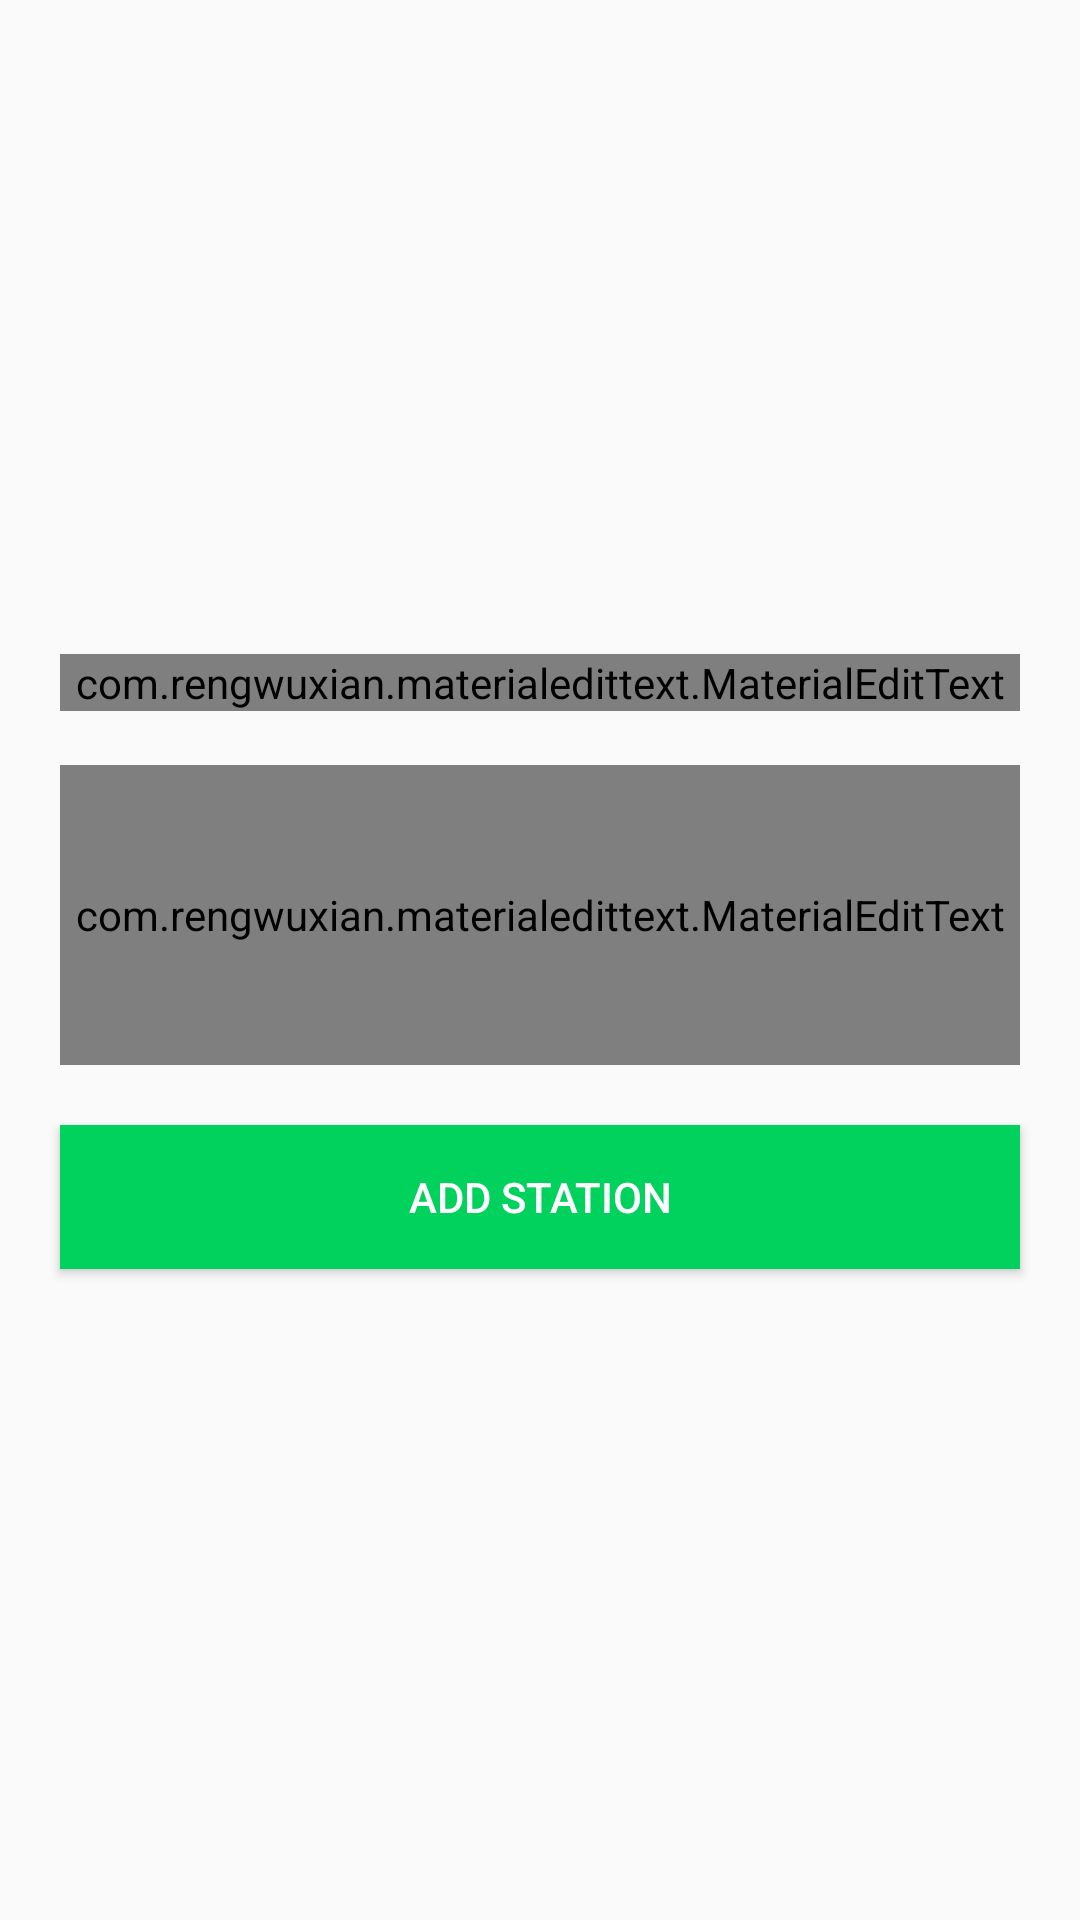

The Android layout XML behind this screen, and the referenced resources:
<!-- AndroidManifest.xml: application theme AppTheme -->
<!-- res/layout/activity_add_station.xml -->
<?xml version="1.0" encoding="utf-8"?>
<RelativeLayout xmlns:android="http://schemas.android.com/apk/res/android"
    xmlns:app="http://schemas.android.com/apk/res-auto"
    xmlns:tools="http://schemas.android.com/tools"
    android:layout_width="match_parent"
    android:layout_height="match_parent"
    tools:context="com.buttercell.easytransit.admin.AddStation">

    <ImageView
        android:id="@+id/img_station"
        android:layout_width="match_parent"
        android:layout_height="200dp"
        android:scaleType="centerCrop"
        android:src="@mipmap/ic_launcher_round" />

    <com.rengwuxian.materialedittext.MaterialEditText
        android:id="@+id/txt_station_name"
        android:layout_width="match_parent"
        android:layout_height="wrap_content"
        android:layout_alignParentStart="true"
        android:layout_below="@+id/img_station"
        android:layout_marginLeft="20dp"
        android:layout_marginRight="20dp"
        android:layout_marginTop="18dp"

        android:hint="Enter Station Name"

        app:met_baseColor="@color/colorPrimaryDark"
        app:met_floatingLabel="highlight"
        app:met_primaryColor="@color/colorPrimaryDark"
        app:met_singleLineEllipsis="true" />

    <com.rengwuxian.materialedittext.MaterialEditText
        android:id="@+id/txt_station_info"
        android:layout_width="match_parent"
        android:layout_height="100dp"
        android:layout_alignParentStart="true"
        android:layout_below="@+id/txt_station_name"
        android:layout_marginLeft="20dp"
        android:layout_marginRight="20dp"
        android:layout_marginTop="18dp"

        android:hint="Enter Station Information"
        app:met_baseColor="@color/colorPrimaryDark"
        app:met_floatingLabel="highlight"
        app:met_primaryColor="@color/colorPrimaryDark" />

    <Button
        android:layout_width="match_parent"
        android:layout_height="wrap_content"
        android:layout_alignParentStart="true"
        android:layout_below="@+id/txt_station_info"
        android:layout_marginLeft="20dp"
        android:layout_marginRight="20dp"
        android:layout_marginTop="20dp"
        android:id="@+id/btnAdd"
        android:background="@color/colorPrimary"

        android:text="Add Station"
        android:textColor="@color/colorWhite" />
</RelativeLayout>
<!-- resources referenced by this layout -->
<resources>
  <color name="colorPrimary">#01D25D</color>
  <color name="colorPrimaryDark">#01B54A</color>
  <color name="colorWhite">#ffffff</color>
  <style name="AppTheme" parent="Theme.AppCompat.Light.DarkActionBar">
          
          <item name="colorPrimary">@color/colorPrimary</item>
          <item name="colorPrimaryDark">@color/colorPrimaryDark</item>
          <item name="colorAccent">@color/colorAccent</item>
          <item name="android:windowDisablePreview">true</item>
      </style>
  <color name="colorAccent">#000038</color>
</resources>
